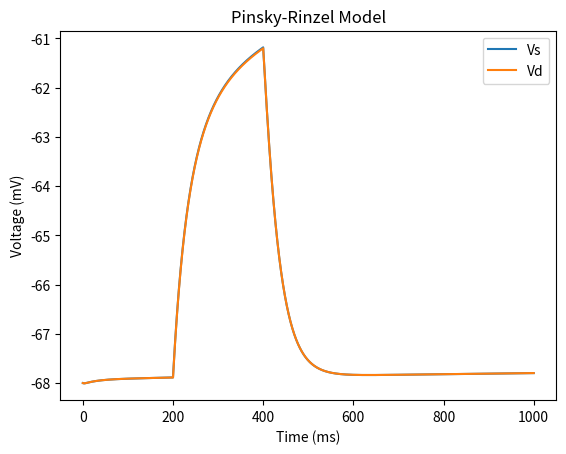

Write the Python code that produced this figure.
from scipy.integrate import solve_ivp, odeint
import numpy as np
from math import exp

def solve_PRmodel(t_dur, g_c, I_stim, stim_start, stim_end):

    C_m = 3.     # membrane capacitance [uF cm**-2]
    p = 0.5      # proportion of the membrane area taken up by the soma

    g_L = 0.1    # [mS cm**-2]
    g_Na = 30.   # [mS cm**-2]
    g_DR = 15.   # [mS cm**-2]
    g_Ca = 10.   # [mS cm**-2]
    g_AHP = 0.8  # [mS cm**-2]
    g_C = 15.    # [mS cm**-2]

    E_L = -68.   # [mV]
    E_Na = 60.   # [mV]
    E_K = -75.   # [mV]
    E_Ca = 80.   # [mV]

    def alpha_m(Vs):
        V1 = Vs + 46.9
        alpha = - 0.32 * V1 / (exp(-V1 / 4.) - 1.)
        return alpha

    def beta_m(Vs):
        V2 = Vs + 19.9
        beta = 0.28 * V2 / (exp(V2 / 5.) - 1.)
        return beta

    def alpha_h(Vs):
        alpha = 0.128 * exp((-43. - Vs) / 18.)
        return alpha

    def beta_h(Vs):
        V5 = Vs + 20.
        beta = 4. / (1 + exp(-V5 / 5.))
        return beta

    def alpha_n(Vs):
        V3 = Vs + 24.9
        alpha = - 0.016 * V3 / (exp(-V3 / 5.) - 1)
        return alpha

    def beta_n(Vs):
        V4 = Vs + 40.
        beta = 0.25 * exp(-V4 / 40.)
        return beta

    def alpha_s(Vd):
        alpha = 1.6 / (1 + exp(-0.072 * (Vd-5.)))
        return alpha

    def beta_s(Vd):
        V6 = Vd + 8.9
        beta = 0.02 * V6 / (exp(V6 / 5.) - 1.)
        return beta

    def alpha_c(Vd):
        V7 = Vd + 53.5
        V8 = Vd + 50.
        if Vd <= -10:
            alpha = 0.0527 * exp(V8/11.- V7/27.)
        else:
            alpha = 2 * exp(-V7 / 27.)
        return alpha

    def beta_c(Vd):
        V7 = Vd + 53.5
        if Vd <= -10:
            beta = 2. * exp(-V7 / 27.) - alpha_c(Vd)
        else:
            beta = 0.
        return beta

    def alpha_q(Ca):
        alpha = min(0.00002*Ca, 0.01)
        return alpha

    def beta_q(Ca):
        return 0.001

    def chi(Ca):
        return min(Ca/250., 1.)

    def m_inf(Vs):
        return alpha_m(Vs) / (alpha_m(Vs) + beta_m(Vs))

    def dVdt(t, V):
       
        Vs, Vd, n, h, s, c, q, Ca = V

        I_leak_s = g_L*(Vs - E_L)
        I_leak_d = g_L*(Vd - E_L)
        I_Na = g_Na * m_inf(Vs)**2 * h * (Vs - E_Na)
        I_DR = g_DR * n * (Vs - E_K)
        I_ds = g_c * (Vd - Vs)
        
        I_Ca = g_Ca * s**2 * (Vd - E_Ca)
        I_AHP = g_AHP * q * (Vd - E_K)
        I_C = g_C * c * chi(Ca) * (Vd - E_K)    
        I_sd = -I_ds 
        if t>stim_start and t<stim_end:
            dVsdt = (1./C_m)*( -I_leak_s - I_Na - I_DR + I_ds/p + I_stim/p )
        else:
            dVsdt = (1./C_m)*( -I_leak_s - I_Na - I_DR + I_ds/p)
        dVddt = (1./C_m)*( -I_leak_d - I_Ca - I_AHP - I_C + I_sd/(1-p) )
        dhdt = alpha_h(Vs)*(1-h) - beta_h(Vs)*h 
        dndt = alpha_n(Vs)*(1-n) - beta_n(Vs)*n
        dsdt = alpha_s(Vd)*(1-s) - beta_s(Vd)*s
        dcdt = alpha_c(Vd)*(1-c) - beta_c(Vd)*c
        dqdt = alpha_q(Ca)*(1-q) - beta_q(Ca)*q
        dCadt = -0.13*I_Ca - 0.075*Ca

        return dVsdt, dVddt, dndt, dhdt, dsdt, dcdt, dqdt, dCadt

    t_span = (0, t_dur)

    Vs0 = -68.
    Vd0 = -68.
    n0 = 0.001
    h0 = 0.999
    s0 = 0.009
    c0 = 0.007
    q0 = 0.01
    Ca0 = 0.2
    V0 = [Vs0, Vd0, n0, h0, s0, c0, q0, Ca0]

    sol = solve_ivp(dVdt, t_span, V0, max_step=0.05)

    return sol


#Example usage
if __name__ == "__main__":
    t_dur = 1000.0
    g_c = 15.0
    I_stim = 0.5
    stim_start = 200.0
    stim_end = 400.0

    sol = solve_PRmodel(t_dur, g_c, I_stim, stim_start, stim_end)

    import matplotlib.pyplot as plt

    plt.plot(sol.t, sol.y[0], label='Vs')
    plt.plot(sol.t, sol.y[1], label='Vd')
    plt.xlabel('Time (ms)')
    plt.ylabel('Voltage (mV)')
    plt.legend()
    plt.title('Pinsky-Rinzel Model')
    plt.show()